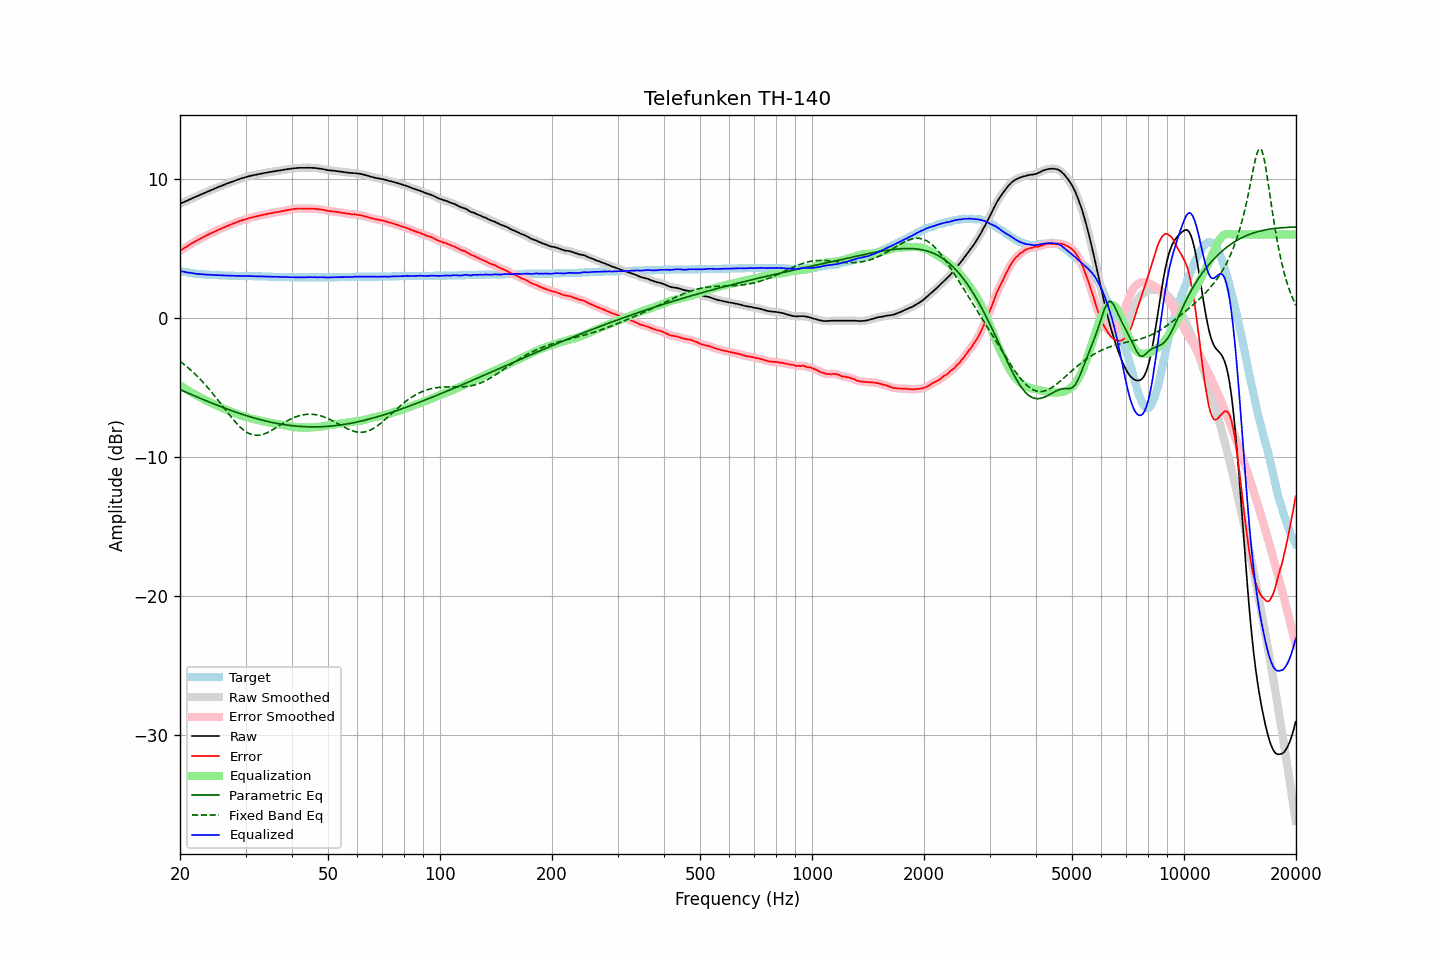

Data behind this chart, as committed beside it:
frequency, raw, error, smoothed, error_smoothed, equalization, parametric_eq, fixed_band_eq, equalized_raw, equalized_smoothed, target
20.00, 8.22, 4.83, 8.22, 4.84, -4.83, -5.14, -3.11, 3.38, 3.39, 3.38
20.20, 8.27, 4.91, 8.27, 4.91, -4.91, -5.19, -3.20, 3.36, 3.36, 3.35
20.40, 8.32, 4.98, 8.31, 4.98, -4.98, -5.24, -3.29, 3.33, 3.33, 3.33
20.61, 8.37, 5.05, 8.37, 5.05, -5.06, -5.29, -3.38, 3.31, 3.31, 3.31
20.81, 8.42, 5.12, 8.42, 5.12, -5.13, -5.34, -3.47, 3.29, 3.29, 3.29
21.02, 8.47, 5.19, 8.47, 5.20, -5.20, -5.39, -3.57, 3.27, 3.27, 3.27
21.23, 8.53, 5.27, 8.52, 5.27, -5.27, -5.44, -3.67, 3.26, 3.25, 3.25
21.44, 8.58, 5.34, 8.58, 5.34, -5.34, -5.49, -3.77, 3.24, 3.24, 3.23
21.66, 8.63, 5.41, 8.63, 5.41, -5.41, -5.54, -3.88, 3.22, 3.22, 3.21
21.87, 8.68, 5.47, 8.68, 5.48, -5.47, -5.59, -3.99, 3.20, 3.20, 3.20
22.09, 8.73, 5.54, 8.73, 5.54, -5.54, -5.64, -4.10, 3.19, 3.19, 3.18
22.31, 8.78, 5.60, 8.78, 5.60, -5.61, -5.69, -4.21, 3.17, 3.17, 3.17
22.54, 8.83, 5.66, 8.83, 5.67, -5.67, -5.74, -4.33, 3.16, 3.16, 3.16
22.76, 8.89, 5.73, 8.88, 5.73, -5.73, -5.79, -4.45, 3.16, 3.15, 3.15
22.99, 8.94, 5.79, 8.94, 5.79, -5.79, -5.84, -4.58, 3.14, 3.14, 3.14
23.22, 8.99, 5.85, 8.99, 5.85, -5.85, -5.89, -4.70, 3.13, 3.14, 3.13
23.45, 9.04, 5.91, 9.04, 5.91, -5.91, -5.93, -4.83, 3.13, 3.13, 3.12
23.69, 9.09, 5.97, 9.09, 5.97, -5.97, -5.98, -4.96, 3.12, 3.12, 3.11
23.92, 9.14, 6.02, 9.14, 6.03, -6.02, -6.03, -5.10, 3.11, 3.11, 3.11
24.16, 9.19, 6.08, 9.19, 6.08, -6.08, -6.08, -5.24, 3.11, 3.11, 3.10
24.40, 9.24, 6.13, 9.23, 6.13, -6.13, -6.12, -5.38, 3.10, 3.10, 3.10
24.65, 9.28, 6.18, 9.28, 6.18, -6.19, -6.17, -5.52, 3.09, 3.09, 3.09
24.89, 9.33, 6.23, 9.33, 6.24, -6.24, -6.22, -5.66, 3.09, 3.09, 3.09
25.14, 9.38, 6.29, 9.38, 6.29, -6.29, -6.26, -5.81, 3.08, 3.08, 3.08
25.39, 9.43, 6.35, 9.42, 6.35, -6.34, -6.31, -5.96, 3.08, 3.08, 3.07
25.65, 9.47, 6.39, 9.47, 6.40, -6.40, -6.35, -6.11, 3.07, 3.07, 3.07
25.91, 9.52, 6.45, 9.52, 6.45, -6.45, -6.40, -6.26, 3.07, 3.07, 3.06
26.16, 9.57, 6.50, 9.56, 6.50, -6.50, -6.44, -6.41, 3.07, 3.06, 3.06
26.43, 9.61, 6.54, 9.61, 6.55, -6.55, -6.48, -6.56, 3.06, 3.06, 3.06
26.69, 9.66, 6.60, 9.65, 6.60, -6.60, -6.53, -6.70, 3.06, 3.06, 3.05
26.96, 9.70, 6.64, 9.70, 6.64, -6.65, -6.57, -6.85, 3.05, 3.05, 3.05
27.23, 9.74, 6.69, 9.74, 6.69, -6.69, -6.61, -7.00, 3.04, 3.05, 3.04
27.50, 9.79, 6.74, 9.78, 6.74, -6.74, -6.65, -7.14, 3.05, 3.04, 3.04
27.77, 9.83, 6.78, 9.83, 6.79, -6.79, -6.69, -7.28, 3.04, 3.04, 3.04
28.05, 9.87, 6.83, 9.87, 6.83, -6.83, -6.74, -7.42, 3.04, 3.04, 3.03
28.33, 9.91, 6.87, 9.91, 6.87, -6.88, -6.78, -7.54, 3.03, 3.03, 3.03
28.62, 9.95, 6.91, 9.95, 6.92, -6.92, -6.82, -7.67, 3.03, 3.03, 3.03
28.90, 10.00, 6.97, 9.99, 6.96, -6.96, -6.85, -7.78, 3.04, 3.03, 3.02
29.19, 10.03, 7.00, 10.03, 7.00, -7.00, -6.89, -7.90, 3.02, 3.03, 3.02
29.48, 10.07, 7.04, 10.07, 7.04, -7.04, -6.93, -7.99, 3.03, 3.02, 3.02
29.78, 10.10, 7.07, 10.10, 7.08, -7.08, -6.97, -8.09, 3.02, 3.02, 3.02
30.08, 10.14, 7.11, 10.13, 7.11, -7.11, -7.01, -8.17, 3.02, 3.02, 3.02
30.38, 10.17, 7.15, 10.17, 7.15, -7.15, -7.04, -8.24, 3.02, 3.02, 3.01
30.68, 10.20, 7.18, 10.20, 7.18, -7.18, -7.08, -8.30, 3.02, 3.02, 3.01
30.99, 10.23, 7.21, 10.22, 7.21, -7.21, -7.11, -8.35, 3.02, 3.01, 3.01
31.30, 10.25, 7.23, 10.25, 7.24, -7.24, -7.15, -8.39, 3.01, 3.01, 3.01
31.61, 10.28, 7.27, 10.27, 7.27, -7.27, -7.18, -8.41, 3.01, 3.01, 3.00
31.93, 10.30, 7.29, 10.30, 7.30, -7.30, -7.21, -8.43, 3.00, 3.00, 3.00
32.24, 10.33, 7.32, 10.32, 7.32, -7.32, -7.24, -8.43, 3.00, 3.00, 3.00
32.57, 10.35, 7.35, 10.35, 7.35, -7.35, -7.28, -8.42, 3.00, 3.00, 2.99
32.89, 10.37, 7.37, 10.37, 7.38, -7.38, -7.31, -8.41, 2.99, 2.99, 2.99
33.22, 10.40, 7.40, 10.39, 7.40, -7.40, -7.34, -8.38, 2.99, 2.99, 2.99
33.55, 10.42, 7.43, 10.42, 7.43, -7.43, -7.37, -8.35, 2.99, 2.99, 2.98
33.89, 10.44, 7.45, 10.44, 7.45, -7.45, -7.39, -8.30, 2.98, 2.99, 2.98
34.23, 10.46, 7.47, 10.46, 7.48, -7.48, -7.42, -8.25, 2.98, 2.98, 2.98
34.57, 10.48, 7.50, 10.48, 7.50, -7.50, -7.45, -8.20, 2.98, 2.98, 2.97
34.92, 10.50, 7.52, 10.50, 7.52, -7.52, -7.47, -8.14, 2.97, 2.97, 2.97
35.27, 10.52, 7.54, 10.52, 7.55, -7.55, -7.50, -8.07, 2.97, 2.97, 2.97
35.62, 10.54, 7.57, 10.54, 7.57, -7.57, -7.52, -8.00, 2.97, 2.97, 2.96
35.97, 10.56, 7.59, 10.56, 7.59, -7.59, -7.55, -7.93, 2.97, 2.97, 2.96
... 635 more rows
